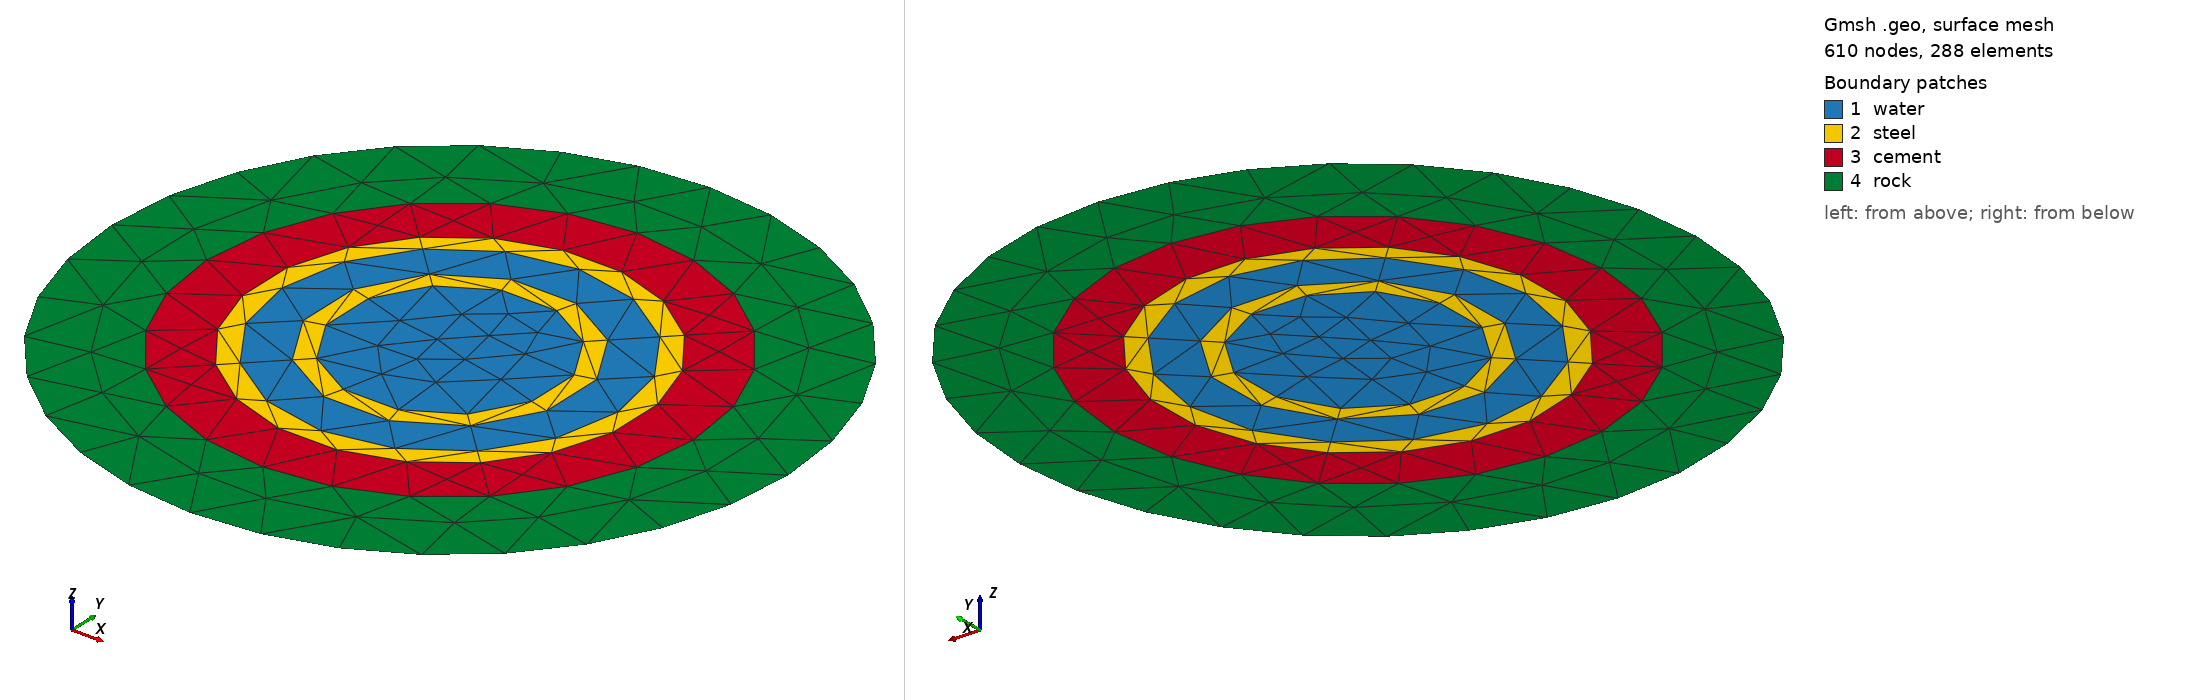

Gmsh geometry script, surface-meshed: 610 nodes, 288 surface elements. Boundary patches (legend numbers): 1 water, 2 steel, 3 cement, 4 rock. Left view from above one corner, right view from below the opposite corner. Legend entries are the model's physical surfaces. The drawing asked Gmsh for element sizes between 1% and 20% of the model's largest extent; the script's own settings can give other sizes.

=== realWell.geo (drawn) ===
DefineConstant[scale = 1];
DefineConstant[factor = 1];
DefineConstant[r1 = 0.09525];
DefineConstant[r2 = 0.01750];
DefineConstant[r3 = 0.03725];
DefineConstant[r4 = 0.01750];
DefineConstant[r5 = 0.05000];
DefineConstant[r6 = 0.08500];

DefineConstant[el_size_1 = 0.0125];
DefineConstant[el_size_2 = 0.005];
DefineConstant[el_size_3 = 0.0175];
DefineConstant[el_size_4 = 0.025];

r1*=scale;
r2*=scale;
r3*=scale;
r4*=scale;
r5*=scale;
r6*=scale;


el_size_1*=scale;
el_size_2*=scale;
el_size_3*=scale;
el_size_4*=scale;

dist1=r1;
dist2=r2+dist1;
dist3=r3+dist2;
dist4=r4+dist3;
dist5=r5+dist4;
dist6=r6+dist5;
pi_val = 3.14159265358979323846264338327950288;


p_0 = newp; Point(p_0) = { 0 , 0 , 0 };//center

////////////////////////////INNER CIRCLE
//inner circle
p_c1_1 = newp; Point(p_c1_1) = { dist1 * Cos(pi_val/4) , dist1 * Sin(pi_val/4) , 0 };
p_c1_2 = newp; Point(p_c1_2) = {-dist1 * Cos(pi_val/4) , dist1 * Sin(pi_val/4) , 0 };
p_c1_3 = newp; Point(p_c1_3) = {-dist1 * Cos(pi_val/4) ,-dist1 * Sin(pi_val/4) , 0 };
p_c1_4 = newp; Point(p_c1_4) = { dist1 * Cos(pi_val/4) ,-dist1 * Sin(pi_val/4) , 0 };

//arcs
a_c1_1 = newl; Circle(a_c1_1) = {p_c1_1 , p_0 , p_c1_2};
a_c1_2 = newl; Circle(a_c1_2) = {p_c1_2 , p_0 , p_c1_3};
a_c1_3 = newl; Circle(a_c1_3) = {p_c1_3 , p_0 , p_c1_4};
a_c1_4 = newl; Circle(a_c1_4) = {p_c1_4 , p_0 , p_c1_1};

//surfaces
edges_list_1[] = {a_c1_1,a_c1_2,a_c1_3,a_c1_4};
ll_c1_1 = newll; Line Loop(ll_c1_1) = edges_list_1[];
s_c1_1 = news; Plane Surface(s_c1_1) = {ll_c1_1};


///circle 2
//inner circle
p_c2_1 = newp; Point(p_c2_1) = { dist2 * Cos(pi_val/4) , dist2 * Sin(pi_val/4) , 0 };
p_c2_2 = newp; Point(p_c2_2) = {-dist2 * Cos(pi_val/4) , dist2 * Sin(pi_val/4) , 0 };
p_c2_3 = newp; Point(p_c2_3) = {-dist2 * Cos(pi_val/4) ,-dist2 * Sin(pi_val/4) , 0 };
p_c2_4 = newp; Point(p_c2_4) = { dist2 * Cos(pi_val/4) ,-dist2 * Sin(pi_val/4) , 0 };

//arcs
a_c2_1 = newl; Circle(a_c2_1) = {p_c2_1 , p_0 , p_c2_2};
a_c2_2 = newl; Circle(a_c2_2) = {p_c2_2 , p_0 , p_c2_3};
a_c2_3 = newl; Circle(a_c2_3) = {p_c2_3 , p_0 , p_c2_4};
a_c2_4 = newl; Circle(a_c2_4) = {p_c2_4 , p_0 , p_c2_1};

//surfaces
edges_list_2[] = {a_c2_1,a_c2_2,a_c2_3,a_c2_4};
ll_c2_1 = newll; Line Loop(ll_c2_1) = edges_list_2[];
s_c2_1 = news; Plane Surface(s_c2_1) = {ll_c2_1,ll_c1_1};


///circle 3
//inner circle
p_c3_1 = newp; Point(p_c3_1) = { dist3 * Cos(pi_val/4) , dist3 * Sin(pi_val/4) , 0 };
p_c3_2 = newp; Point(p_c3_2) = {-dist3 * Cos(pi_val/4) , dist3 * Sin(pi_val/4) , 0 };
p_c3_3 = newp; Point(p_c3_3) = {-dist3 * Cos(pi_val/4) ,-dist3 * Sin(pi_val/4) , 0 };
p_c3_4 = newp; Point(p_c3_4) = { dist3 * Cos(pi_val/4) ,-dist3 * Sin(pi_val/4) , 0 };

//arcs
a_c3_1 = newl; Circle(a_c3_1) = {p_c3_1 , p_0 , p_c3_2};
a_c3_2 = newl; Circle(a_c3_2) = {p_c3_2 , p_0 , p_c3_3};
a_c3_3 = newl; Circle(a_c3_3) = {p_c3_3 , p_0 , p_c3_4};
a_c3_4 = newl; Circle(a_c3_4) = {p_c3_4 , p_0 , p_c3_1};

//surfaces
edges_list_3[] = {a_c3_1,a_c3_2,a_c3_3,a_c3_4};
ll_c3_1 = newll; Line Loop(ll_c3_1) = edges_list_3[];
s_c3_1 = news; Plane Surface(s_c3_1) = {ll_c3_1,ll_c2_1};

///circle 4
//inner circle
p_c4_1 = newp; Point(p_c4_1) = { dist4 * Cos(pi_val/4) , dist4 * Sin(pi_val/4) , 0 };
p_c4_2 = newp; Point(p_c4_2) = {-dist4 * Cos(pi_val/4) , dist4 * Sin(pi_val/4) , 0 };
p_c4_3 = newp; Point(p_c4_3) = {-dist4 * Cos(pi_val/4) ,-dist4 * Sin(pi_val/4) , 0 };
p_c4_4 = newp; Point(p_c4_4) = { dist4 * Cos(pi_val/4) ,-dist4 * Sin(pi_val/4) , 0 };

//arcs
a_c4_1 = newl; Circle(a_c4_1) = {p_c4_1 , p_0 , p_c4_2};
a_c4_2 = newl; Circle(a_c4_2) = {p_c4_2 , p_0 , p_c4_3};
a_c4_3 = newl; Circle(a_c4_3) = {p_c4_3 , p_0 , p_c4_4};
a_c4_4 = newl; Circle(a_c4_4) = {p_c4_4 , p_0 , p_c4_1};

//surfaces
edges_list_4[] = {a_c4_1,a_c4_2,a_c4_3,a_c4_4};
ll_c4_1 = newll; Line Loop(ll_c4_1) = edges_list_4[];
s_c4_1 = news; Plane Surface(s_c4_1) = {ll_c4_1,ll_c3_1};

///circle 5
//inner circle
p_c5_1 = newp; Point(p_c5_1) = { dist5 * Cos(pi_val/4) , dist5 * Sin(pi_val/4) , 0 };
p_c5_2 = newp; Point(p_c5_2) = {-dist5 * Cos(pi_val/4) , dist5 * Sin(pi_val/4) , 0 };
p_c5_3 = newp; Point(p_c5_3) = {-dist5 * Cos(pi_val/4) ,-dist5 * Sin(pi_val/4) , 0 };
p_c5_4 = newp; Point(p_c5_4) = { dist5 * Cos(pi_val/4) ,-dist5 * Sin(pi_val/4) , 0 };

//arcs
a_c5_1 = newl; Circle(a_c5_1) = {p_c5_1 , p_0 , p_c5_2};
a_c5_2 = newl; Circle(a_c5_2) = {p_c5_2 , p_0 , p_c5_3};
a_c5_3 = newl; Circle(a_c5_3) = {p_c5_3 , p_0 , p_c5_4};
a_c5_4 = newl; Circle(a_c5_4) = {p_c5_4 , p_0 , p_c5_1};

//surfaces
edges_list_5[] = {a_c5_1,a_c5_2,a_c5_3,a_c5_4};
ll_c5_1 = newll; Line Loop(ll_c5_1) = edges_list_5[];
s_c5_1 = news; Plane Surface(s_c5_1) = {ll_c5_1,ll_c4_1};

///circle 6
//inner circle
p_c6_1 = newp; Point(p_c6_1) = { dist6 * Cos(pi_val/4) , dist6 * Sin(pi_val/4) , 0 };
p_c6_2 = newp; Point(p_c6_2) = {-dist6 * Cos(pi_val/4) , dist6 * Sin(pi_val/4) , 0 };
p_c6_3 = newp; Point(p_c6_3) = {-dist6 * Cos(pi_val/4) ,-dist6 * Sin(pi_val/4) , 0 };
p_c6_4 = newp; Point(p_c6_4) = { dist6 * Cos(pi_val/4) ,-dist6 * Sin(pi_val/4) , 0 };

//arcs
a_c6_1 = newl; Circle(a_c6_1) = {p_c6_1 , p_0 , p_c6_2};
a_c6_2 = newl; Circle(a_c6_2) = {p_c6_2 , p_0 , p_c6_3};
a_c6_3 = newl; Circle(a_c6_3) = {p_c6_3 , p_0 , p_c6_4};
a_c6_4 = newl; Circle(a_c6_4) = {p_c6_4 , p_0 , p_c6_1};

//surfaces
edges_list_6[] = {a_c6_1,a_c6_2,a_c6_3,a_c6_4};
ll_c6_1 = newll; Line Loop(ll_c6_1) = edges_list_6[];
s_c6_1 = news; Plane Surface(s_c6_1) = {ll_c6_1,ll_c5_1};


Coherence;

allsurfaces[] = Surface '*';

boundary[] = CombinedBoundary{ Surface{allsurfaces[]}; } ;

Physical Surface("water",1) = {s_c1_1, s_c3_1};
Physical Surface("steel",2) 	  = {s_c2_1, s_c4_1} ;
Physical Surface("cement",3) = {s_c5_1} ;
Physical Surface("rock",4) = {s_c6_1} ;
Physical Line("boundary", 5)   = boundary[];

waterMaterials[] = Physical Surface(1);
waterMaterialsBound[] = CombinedBoundary{ Surface{waterMaterials[]}; };

steelMaterials[] = Physical Surface(2);
steelMaterialsBound[] = CombinedBoundary{ Surface{steelMaterials[]}; };

cementMaterials[] = Physical Surface(3);
cementMaterialsBound[] = CombinedBoundary{ Surface{cementMaterials[]}; };

rockMaterials[] = Physical Surface(4);
rockMaterialsBound[] = CombinedBoundary{ Surface{rockMaterials[]}; };



Field[1] = MathEval;
Field[1].F = Sprintf("%g", el_size_1);

Field[2] = Restrict;
Field[2].IField = 1;
Field[2].FacesList = {Abs(waterMaterials[])};
Field[2].EdgesList = {Abs(waterMaterialsBound[])};

Field[3] = MathEval;
Field[3].F = Sprintf("%g", el_size_2);

Field[4] = Restrict;
Field[4].IField = 3;
Field[4].FacesList = {Abs(steelMaterials[])};
Field[4].EdgesList = {Abs(steelMaterialsBound[])};

Field[5] = MathEval;
Field[5].F = Sprintf("%g", el_size_3);

Field[6] = Restrict;
Field[6].IField = 5;
Field[6].FacesList = {Abs(cementMaterials[])};
Field[6].EdgesList = {Abs(cementMaterialsBound[])};

Field[7] = MathEval;
Field[7].F = Sprintf("%g", el_size_4);

Field[8] = Restrict;
Field[8].IField = 7;
Field[8].FacesList = {Abs(rockMaterials[])};
Field[8].EdgesList = {Abs(rockMaterialsBound[])};

Field[10] = Min;
Field[10].FieldsList = {2,4,6,8};

Background Field = 10;

Mesh.CharacteristicLengthExtendFromBoundary = 0;
Mesh.ElementOrder=2;
